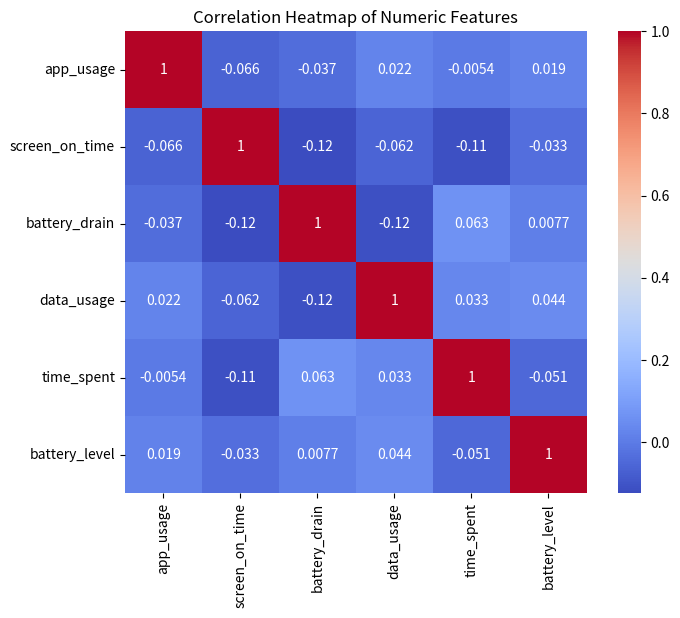

Source code (Python): (Note: this script raises an exception after producing the figure.)
# Import necessary libraries
import pandas as pd
import numpy as np
import seaborn as sns
import matplotlib.pyplot as plt

# Generate sample data
np.random.seed(0)
data = {
    'app_usage': np.random.uniform(0, 100, 100),
    'screen_on_time': np.random.uniform(0, 120, 100),
    'battery_drain': np.random.uniform(0, 10, 100),
    'data_usage': np.random.uniform(0, 100, 100),
    'time_spent': np.random.uniform(0, 120, 100),
    'battery_level': np.random.uniform(0, 100, 100)
}

df = pd.DataFrame(data)

# Calculate correlation matrix
corr_matrix = df.corr()

# Create a heatmap
plt.figure(figsize=(8, 6))
sns.heatmap(corr_matrix, annot=True, cmap='coolwarm', square=True)
plt.title('Correlation Heatmap of Numeric Features')
plt.show()
plt.savefig('png_files/plot_07c7cd77.png')